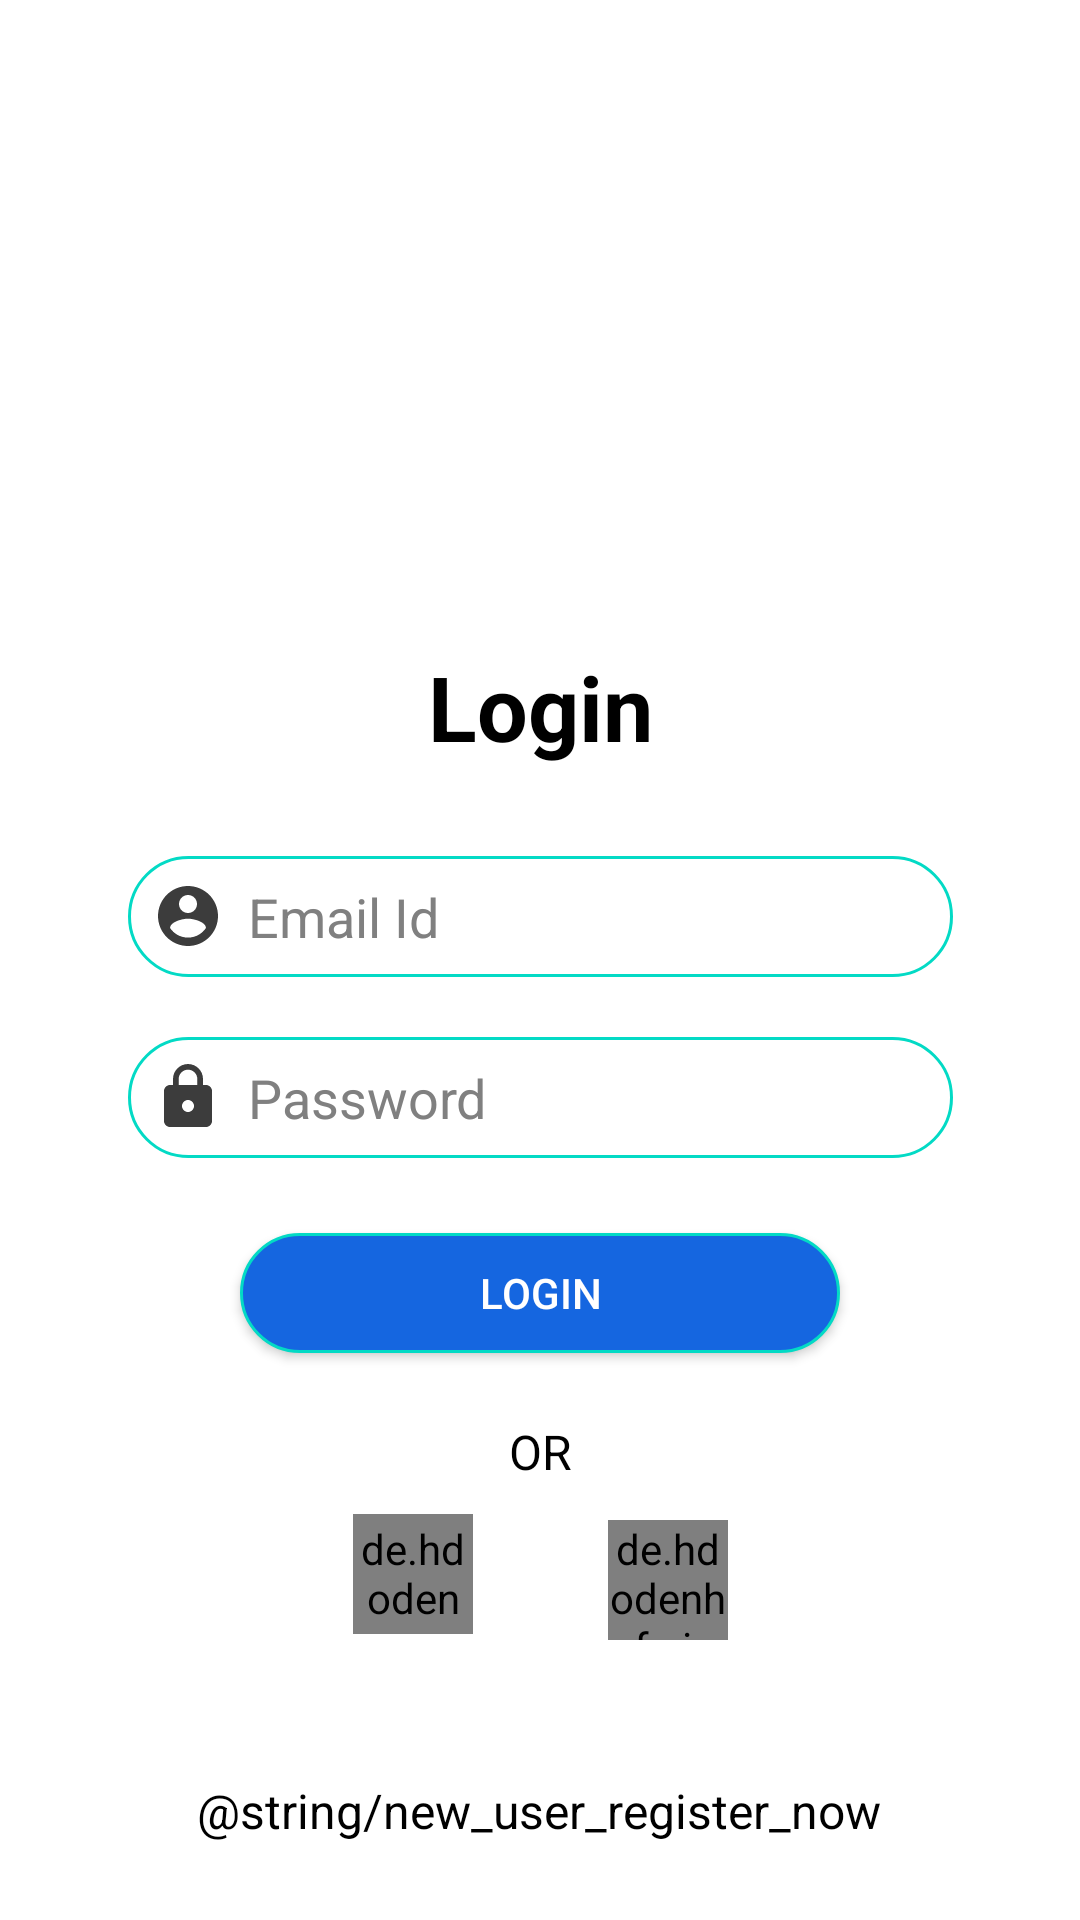

Android layout source for this screen:
<!-- AndroidManifest.xml: application theme Theme.UnicodeInternalHackathon -->
<!-- res/layout/activity_login.xml -->
<?xml version="1.0" encoding="utf-8"?>
<ScrollView xmlns:android="http://schemas.android.com/apk/res/android"
    xmlns:app="http://schemas.android.com/apk/res-auto"
    xmlns:tools="http://schemas.android.com/tools"
    android:layout_width="match_parent"
    android:layout_height="match_parent"
    android:orientation="vertical"
    android:background="@color/white">

        <androidx.constraintlayout.widget.ConstraintLayout
            android:layout_width="match_parent"
            android:layout_height="wrap_content">
                <FrameLayout
                    android:id="@+id/frame1"
                    android:layout_width="match_parent"
                    android:layout_height="225dp"
                    android:layout_alignParentStart="true"
                    android:layout_alignParentTop="true"
                    android:layout_alignParentEnd="true"
                    app:layout_constraintBottom_toBottomOf="parent"
                    app:layout_constraintEnd_toEndOf="parent"
                    app:layout_constraintHorizontal_bias="0.0"
                    app:layout_constraintStart_toStartOf="parent"
                    app:layout_constraintTop_toTopOf="parent"
                    app:layout_constraintVertical_bias="0.0">

                </FrameLayout>

                <TextView
                    android:id="@+id/lg"
                    android:layout_width="80dp"
                    android:layout_height="40dp"
                    android:layout_below="@+id/frame1"
                    android:layout_alignParentEnd="true"
                    android:layout_marginTop="-10dp"
                    android:gravity="center_horizontal|center_vertical"
                    android:text="Login"
                    android:textColor="@color/black"
                    android:textSize="30dp"
                    android:textStyle="bold"
                    app:layout_constraintEnd_toEndOf="parent"
                    app:layout_constraintStart_toStartOf="parent"
                    app:layout_constraintTop_toBottomOf="@id/frame1" />

                <EditText
                    android:id="@+id/et_email_login"
                    android:layout_width="275dp"
                    android:layout_height="wrap_content"
                    android:layout_below="@+id/lg"
                    android:layout_alignParentStart="true"
                    android:layout_alignParentEnd="true"
                    android:layout_marginTop="30dp"
                    android:background="@drawable/back1"
                    android:drawableLeft="@drawable/ic_profile"
                    android:drawablePadding="8dp"
                    android:hint="Email Id"
                    android:inputType="textEmailAddress"
                    android:padding="8dp"
                    android:textColor="@color/black"
                    android:textColorHint="#808080"
                    app:layout_constraintEnd_toEndOf="parent"
                    app:layout_constraintHorizontal_bias="0.5"
                    app:layout_constraintStart_toStartOf="parent"
                    app:layout_constraintTop_toBottomOf="@id/lg" />

                <EditText
                    android:id="@+id/et_password_login"
                    android:layout_width="275dp"
                    android:layout_height="wrap_content"
                    android:layout_below="@+id/et_email_login"
                    android:layout_alignParentEnd="true"
                    android:layout_marginTop="20dp"
                    android:background="@drawable/back1"
                    android:drawableLeft="@drawable/ic_lock"
                    android:drawablePadding="8dp"
                    android:hint="Password"
                    android:inputType="textPassword"
                    android:padding="8dp"
                    android:textColorHint="#808080"
                    android:textColor="@color/black"
                    app:layout_constraintEnd_toEndOf="parent"
                    app:layout_constraintHorizontal_bias="0.5"
                    app:layout_constraintStart_toStartOf="parent"
                    app:layout_constraintTop_toBottomOf="@id/et_email_login" />

                <androidx.appcompat.widget.AppCompatButton
                    android:id="@+id/bt_login_login"
                    android:layout_width="200dp"
                    android:layout_height="40dp"
                    android:layout_below="@+id/et_password_login"
                    android:layout_alignParentEnd="true"
                    android:layout_marginTop="25dp"
                    android:background="@drawable/back_button"
                    android:padding="5dp"
                    android:text="Login"
                    android:textColor="@color/white"
                    app:layout_constraintEnd_toEndOf="parent"
                    app:layout_constraintStart_toStartOf="parent"
                    app:layout_constraintTop_toBottomOf="@id/et_password_login" />

                <TextView
                    android:id="@+id/or"
                    android:layout_width="wrap_content"
                    android:layout_height="wrap_content"
                    android:layout_below="@+id/bt_login_login"
                    android:layout_alignParentEnd="true"
                    android:layout_marginTop="20dp"
                    android:gravity="center_horizontal|center_vertical"
                    android:padding="2dp"
                    android:text="OR"
                    android:textColor="@color/black"
                    android:textSize="16sp"
                    app:layout_constraintEnd_toEndOf="parent"
                    app:layout_constraintHorizontal_bias="0.5"
                    app:layout_constraintStart_toStartOf="parent"
                    app:layout_constraintTop_toBottomOf="@id/bt_login_login" />

                <de.hdodenhof.circleimageview.CircleImageView
                    android:id="@+id/tv_google_login"
                    android:layout_width="40dp"
                    android:layout_height="40dp"
                    android:layout_below="@+id/or"
                    android:layout_marginTop="8dp"
                    android:layout_marginEnd="10dp"
                    android:layout_toStartOf="@+id/tv_phoneNumber_login"
                    android:padding="2dp"
                    android:src="@drawable/icon_google"
                    app:layout_constraintEnd_toStartOf="@+id/or"
                    app:layout_constraintHorizontal_bias="1.0"
                    app:layout_constraintStart_toStartOf="parent"
                    app:layout_constraintTop_toBottomOf="@id/or" />

                <de.hdodenhof.circleimageview.CircleImageView
                    android:id="@+id/tv_phoneNumber_login"
                    android:layout_width="40dp"
                    android:layout_height="40dp"
                    android:layout_below="@+id/or"
                    android:layout_alignParentEnd="true"
                    android:layout_marginStart="10dp"
                    android:layout_marginTop="10dp"
                    android:src="@drawable/ic_phone_login"
                    app:layout_constraintEnd_toEndOf="parent"
                    app:layout_constraintHorizontal_bias="0.0"
                    app:layout_constraintStart_toEndOf="@+id/or"
                    app:layout_constraintTop_toBottomOf="@id/or" />

                <TextView
                    android:id="@+id/tv_registerNow_login"
                    android:layout_width="wrap_content"
                    android:layout_height="wrap_content"
                    android:layout_below="@+id/or"
                    android:layout_alignParentEnd="true"
                    android:layout_marginTop="40dp"
                    android:padding="8dp"
                    android:text="@string/new_user_register_now"
                    android:textColor="@color/black"
                    android:textSize="16sp"
                    app:layout_constraintBottom_toBottomOf="parent"
                    app:layout_constraintEnd_toEndOf="parent"
                    app:layout_constraintHorizontal_bias="0.497"
                    app:layout_constraintStart_toStartOf="parent"
                    app:layout_constraintTop_toBottomOf="@id/tv_google_login"
                    app:layout_constraintVertical_bias="0.0" />

    </androidx.constraintlayout.widget.ConstraintLayout>
</ScrollView>
<!-- resources referenced by this layout -->
<resources>
  <color name="black">#FF000000</color>
  <color name="white">#FFFFFFFF</color>
  <!-- drawable back1 (drawable) -->
  <?xml version="1.0" encoding="utf-8"?>
      <shape xmlns:android="http://schemas.android.com/apk/res/android"
          android:shape="rectangle">
      <stroke android:color="@color/teal_200" android:width="1dp"/>
  
          <corners android:radius="100dp" />
      </shape>
  <!-- drawable back_button (drawable) -->
  <?xml version="1.0" encoding="utf-8"?>
  <shape xmlns:android="http://schemas.android.com/apk/res/android"
      android:shape="rectangle">
      <corners android:radius="40dp"/>
      <stroke android:color="@color/teal_200" android:width="1dp"/>
      <solid android:color="#1566e0"/>
  
  </shape>
  <!-- drawable ic_lock (drawable) -->
  <vector xmlns:android="http://schemas.android.com/apk/res/android"
      android:width="24dp"
      android:height="24dp"
      android:viewportWidth="24"
      android:viewportHeight="24"
      android:tint="#3C3C3C">
    <path
        android:fillColor="@android:color/white"
        android:pathData="M18,8h-1L17,6c0,-2.76 -2.24,-5 -5,-5S7,3.24 7,6v2L6,8c-1.1,0 -2,0.9 -2,2v10c0,1.1 0.9,2 2,2h12c1.1,0 2,-0.9 2,-2L20,10c0,-1.1 -0.9,-2 -2,-2zM12,17c-1.1,0 -2,-0.9 -2,-2s0.9,-2 2,-2 2,0.9 2,2 -0.9,2 -2,2zM15.1,8L8.9,8L8.9,6c0,-1.71 1.39,-3.1 3.1,-3.1 1.71,0 3.1,1.39 3.1,3.1v2z"/>
  </vector>
  <!-- drawable ic_phone_login (drawable) -->
  <vector xmlns:android="http://schemas.android.com/apk/res/android"
      android:width="24dp"
      android:height="24dp"
      android:viewportWidth="24"
      android:viewportHeight="24"
      android:tint="#3C3C3C">
    <path
        android:fillColor="@android:color/white"
        android:pathData="M16,1L8,1C6.34,1 5,2.34 5,4v16c0,1.66 1.34,3 3,3h8c1.66,0 3,-1.34 3,-3L19,4c0,-1.66 -1.34,-3 -3,-3zM14,21h-4v-1h4v1zM17.25,18L6.75,18L6.75,4h10.5v14z"/>
  </vector>
  <!-- drawable ic_profile (drawable) -->
  <vector xmlns:android="http://schemas.android.com/apk/res/android"
      android:width="24dp"
      android:height="24dp"
      android:viewportWidth="24"
      android:viewportHeight="24"
      android:tint="#3C3C3C">
    <path
        android:fillColor="#3C3C3C"
        android:pathData="M12,2C6.48,2 2,6.48 2,12s4.48,10 10,10 10,-4.48 10,-10S17.52,2 12,2zM12,5c1.66,0 3,1.34 3,3s-1.34,3 -3,3 -3,-1.34 -3,-3 1.34,-3 3,-3zM12,19.2c-2.5,0 -4.71,-1.28 -6,-3.22 0.03,-1.99 4,-3.08 6,-3.08 1.99,0 5.97,1.09 6,3.08 -1.29,1.94 -3.5,3.22 -6,3.22z"/>
  </vector>
  <style name="Theme.UnicodeInternalHackathon" parent="Theme.MaterialComponents.DayNight.NoActionBar">
          
          <item name="colorPrimary">@color/purple_500</item>
          <item name="colorPrimaryVariant">@color/purple_700</item>
          <item name="colorOnPrimary">@color/white</item>
          
          <item name="colorSecondary">@color/teal_200</item>
          <item name="colorSecondaryVariant">@color/teal_700</item>
          <item name="colorOnSecondary">@color/black</item>
          
          <item name="android:statusBarColor" tools:targetApi="l">?attr/colorPrimaryVariant</item>
          
      </style>
  <color name="teal_200">#FF03DAC5</color>
  <color name="purple_500">#FF6200EE</color>
  <color name="purple_700">#FF3700B3</color>
  <color name="teal_700">#FF018786</color>
</resources>
